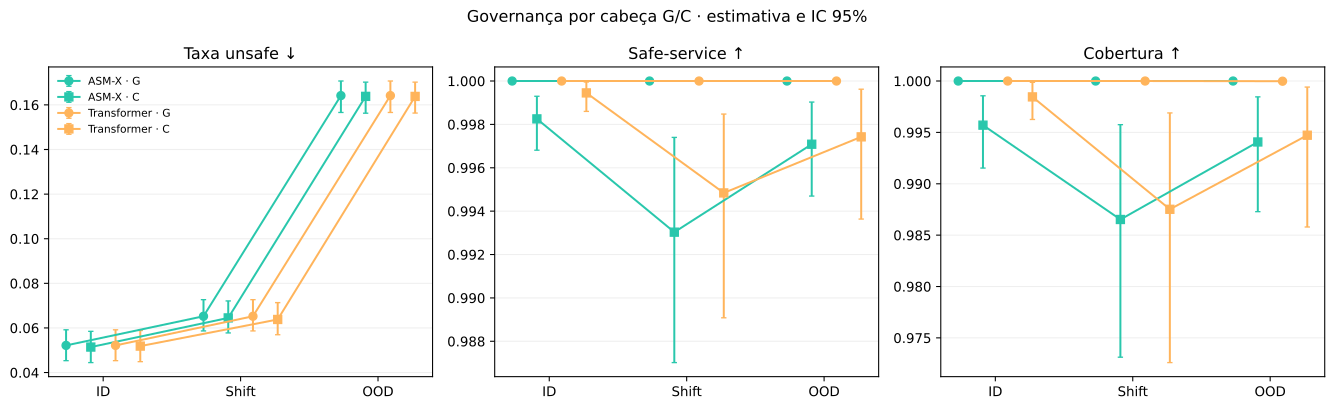

Data behind this chart, as committed beside it:
regime, model, head, unsafe_rate, unsafe_rate_ci_low, unsafe_rate_ci_high, safe_service, safe_service_ci_low, safe_service_ci_high, coverage, coverage_ci_low, coverage_ci_high
ID, ASM-X, G, 0.05217, 0.04533, 0.05916, 1.0, 1.0, 1.0, 1.0, 1.0, 1.0
ID, ASM-X, C, 0.05143, 0.04448, 0.05849, 0.9983, 0.9968, 0.9993, 0.9957, 0.9915, 0.9986
ID, Transformer, G, 0.05217, 0.04533, 0.05916, 1.0, 1.0, 1.0, 1.0, 1.0, 1.0
ID, Transformer, C, 0.05186, 0.04488, 0.05883, 0.9995, 0.9986, 1, 0.9985, 0.9963, 0.9999
Shift, ASM-X, G, 0.06524, 0.05866, 0.07267, 1.0, 1.0, 1.0, 1.0, 1.0, 1.0
Shift, ASM-X, C, 0.0645, 0.05776, 0.07212, 0.993, 0.987, 0.9974, 0.9865, 0.9731, 0.9958
Shift, Transformer, G, 0.06524, 0.05866, 0.07267, 1.0, 1.0, 1.0, 1.0, 1.0, 1.0
Shift, Transformer, C, 0.0638, 0.05697, 0.07135, 0.9948, 0.9891, 0.9985, 0.9875, 0.9726, 0.9969
OOD, ASM-X, G, 0.1642, 0.1566, 0.1707, 1.0, 1.0, 1.0, 1.0, 1.0, 1.0
OOD, ASM-X, C, 0.1638, 0.1563, 0.1702, 0.9971, 0.9947, 0.999, 0.9941, 0.9873, 0.9985
OOD, Transformer, G, 0.1642, 0.1566, 0.1707, 1.0, 1.0, 1.0, 1, 0.9999, 1.0
OOD, Transformer, C, 0.1638, 0.1563, 0.1702, 0.9974, 0.9936, 0.9996, 0.9947, 0.9858, 0.9994
